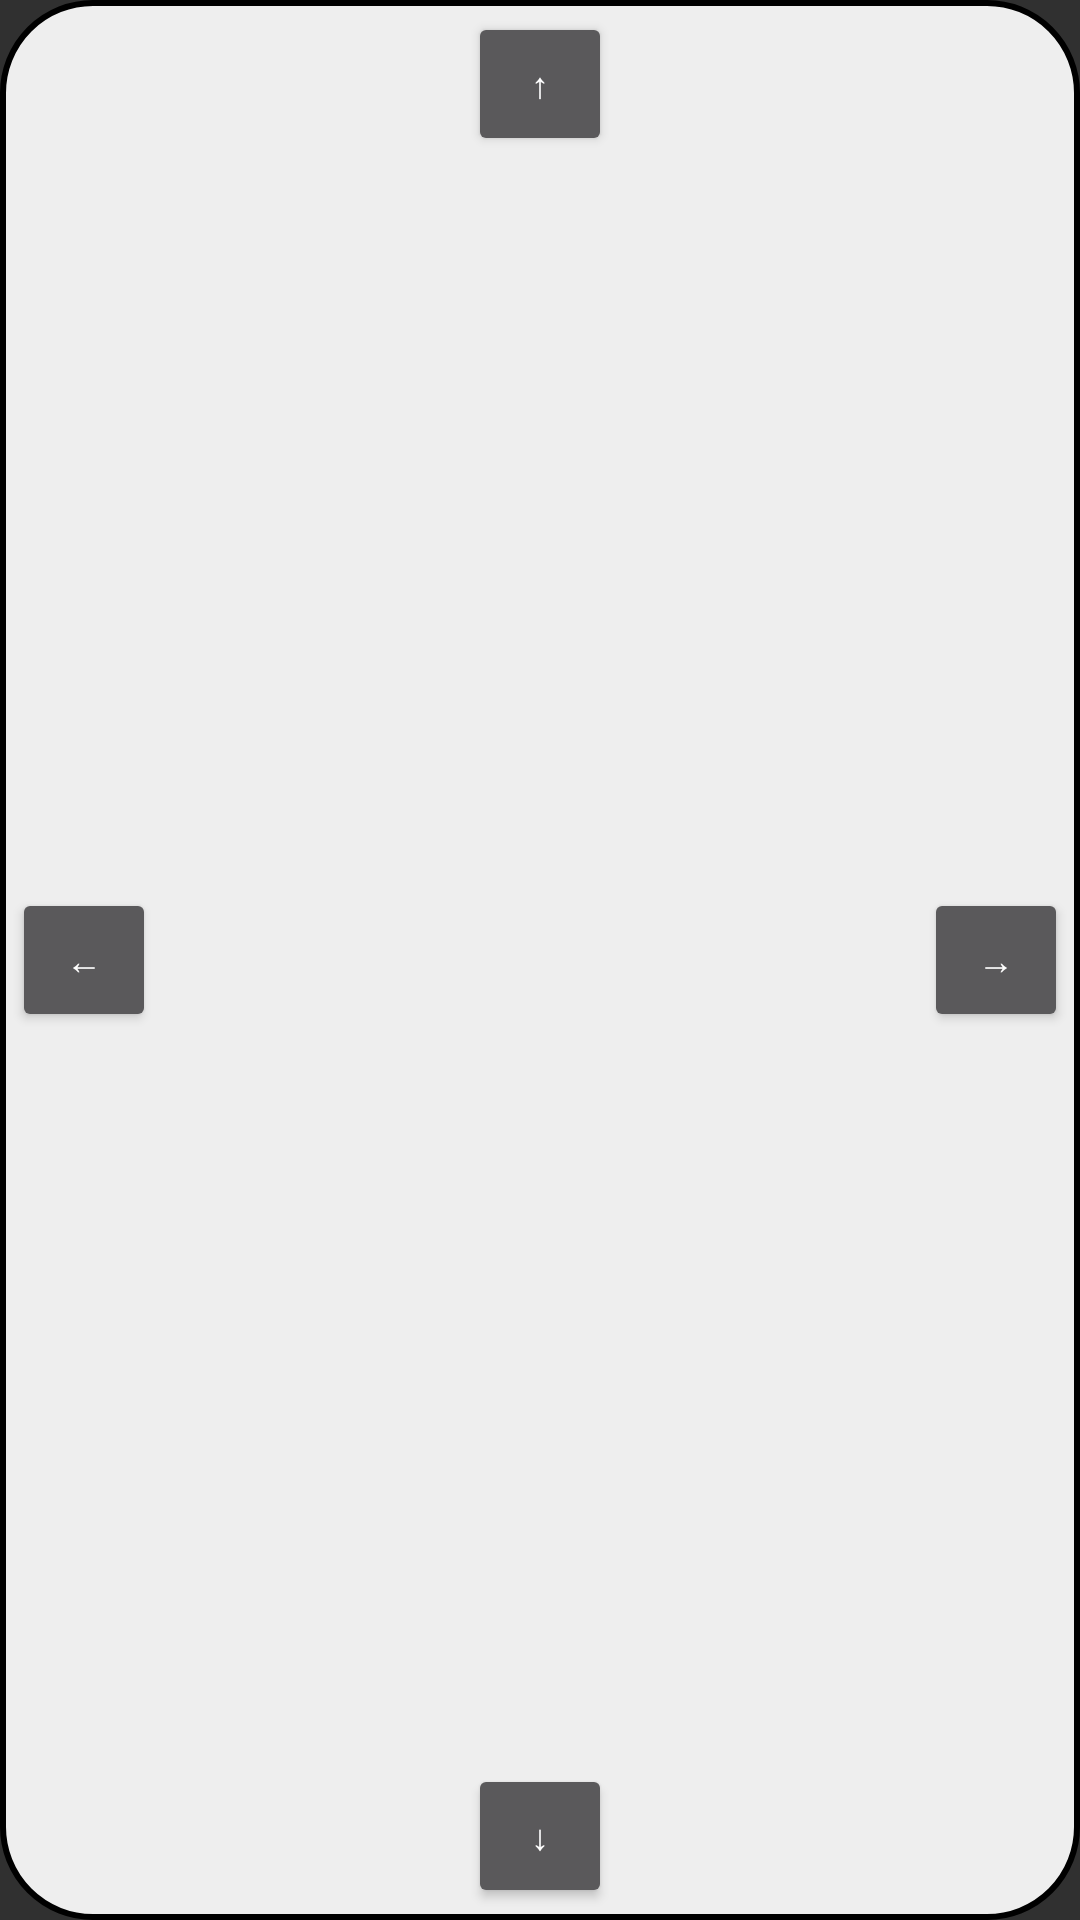

Produce the Android XML layout that renders to this screen, including the resource entries it uses.
<!-- AndroidManifest.xml: application theme Theme.AppCompat -->
<!-- res/layout/overlay_buttons.xml -->
<RelativeLayout xmlns:android="http://schemas.android.com/apk/res/android"
    android:layout_width="100dp"
    android:layout_height="100dp"
    android:background="@drawable/rounded_background"
    android:padding="4dp">

    <Button
        android:id="@+id/btn_up"
        android:layout_width="48dp"
        android:layout_height="48dp"
        android:layout_centerHorizontal="true"
        android:layout_alignParentTop="true"
        android:text="↑"
        android:textSize="12sp"/>

    <Button
        android:id="@+id/btn_down"
        android:layout_width="48dp"
        android:layout_height="48dp"
        android:layout_centerHorizontal="true"
        android:layout_alignParentBottom="true"
        android:text="↓"
        android:textSize="12sp"/>

    <Button
        android:id="@+id/btn_left"
        android:layout_width="48dp"
        android:layout_height="48dp"
        android:layout_centerVertical="true"
        android:layout_alignParentStart="true"
        android:text="←"
        android:textSize="12sp"/>

    <Button
        android:id="@+id/btn_right"
        android:layout_width="48dp"
        android:layout_height="48dp"
        android:layout_centerVertical="true"
        android:layout_alignParentEnd="true"
        android:text="→"
        android:textSize="12sp"/>
</RelativeLayout>
<!-- resources referenced by this layout -->
<resources>
  <!-- drawable rounded_background (drawable) -->
  <shape xmlns:android="http://schemas.android.com/apk/res/android"
      android:shape="rectangle">
      <solid android:color="#EEEEEE" />
      <corners android:radius="30dp" />
      <stroke android:color="#000000" android:width="2dp"/>
  </shape>
</resources>
